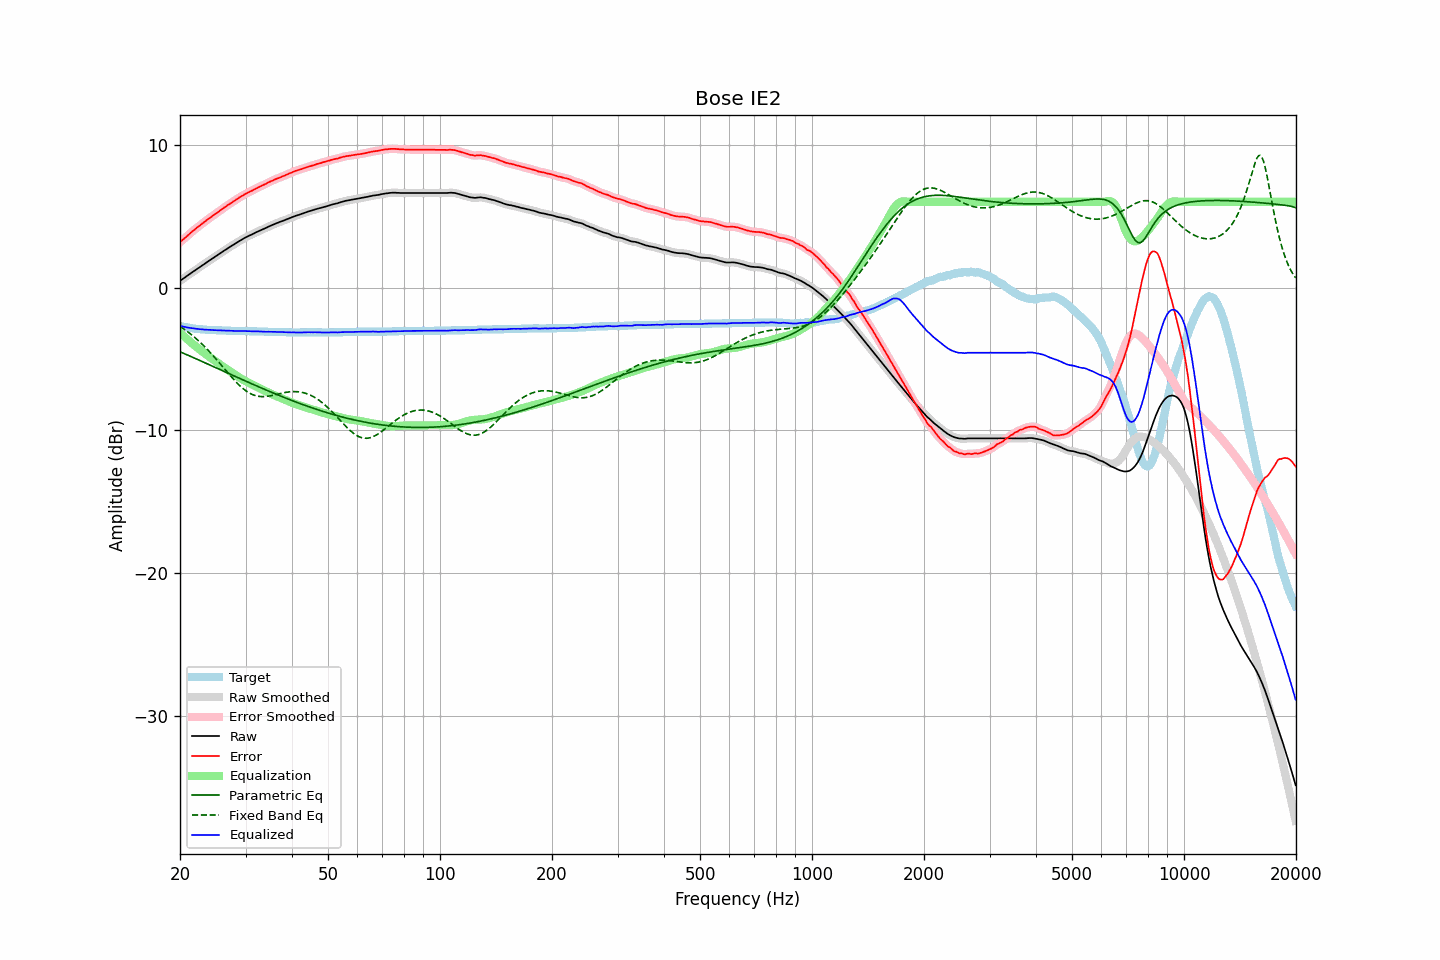

Source data for this figure (header and first rows):
frequency, raw, error, smoothed, error_smoothed, equalization, parametric_eq, fixed_band_eq, equalized_raw, equalized_smoothed, target
20.00, 0.47, 3.17, 0.47, 3.17, -3.16, -4.50, -2.72, -2.69, -2.69, -2.69
20.20, 0.55, 3.28, 0.55, 3.27, -3.27, -4.55, -2.79, -2.71, -2.72, -2.72
20.40, 0.62, 3.37, 0.63, 3.37, -3.37, -4.60, -2.87, -2.75, -2.74, -2.74
20.61, 0.70, 3.46, 0.70, 3.47, -3.47, -4.65, -2.95, -2.77, -2.77, -2.76
20.81, 0.78, 3.57, 0.78, 3.56, -3.57, -4.70, -3.03, -2.79, -2.79, -2.78
21.02, 0.86, 3.67, 0.86, 3.67, -3.67, -4.74, -3.12, -2.81, -2.81, -2.80
21.23, 0.94, 3.77, 0.94, 3.77, -3.77, -4.79, -3.20, -2.82, -2.82, -2.82
21.44, 1.02, 3.87, 1.02, 3.86, -3.86, -4.84, -3.29, -2.84, -2.84, -2.84
21.66, 1.10, 3.96, 1.10, 3.96, -3.96, -4.89, -3.39, -2.86, -2.86, -2.86
21.87, 1.17, 4.05, 1.18, 4.05, -4.05, -4.94, -3.48, -2.88, -2.87, -2.87
22.09, 1.25, 4.15, 1.25, 4.14, -4.14, -4.99, -3.58, -2.89, -2.89, -2.89
22.31, 1.33, 4.24, 1.33, 4.23, -4.23, -5.04, -3.68, -2.90, -2.90, -2.90
22.54, 1.40, 4.31, 1.41, 4.32, -4.32, -5.09, -3.78, -2.92, -2.91, -2.91
22.76, 1.48, 4.41, 1.48, 4.40, -4.41, -5.14, -3.89, -2.92, -2.93, -2.92
22.99, 1.56, 4.49, 1.56, 4.49, -4.49, -5.19, -4.00, -2.93, -2.94, -2.93
23.22, 1.63, 4.57, 1.64, 4.58, -4.58, -5.25, -4.11, -2.95, -2.94, -2.94
23.45, 1.71, 4.67, 1.71, 4.67, -4.66, -5.30, -4.22, -2.95, -2.95, -2.95
23.69, 1.79, 4.75, 1.79, 4.75, -4.75, -5.35, -4.34, -2.96, -2.96, -2.96
23.92, 1.87, 4.84, 1.87, 4.84, -4.83, -5.40, -4.46, -2.96, -2.96, -2.96
24.16, 1.94, 4.92, 1.95, 4.92, -4.91, -5.45, -4.58, -2.97, -2.97, -2.97
24.40, 2.02, 5.00, 2.02, 5.00, -5.00, -5.50, -4.70, -2.97, -2.98, -2.97
24.65, 2.09, 5.07, 2.09, 5.08, -5.08, -5.55, -4.83, -2.99, -2.98, -2.98
24.89, 2.17, 5.16, 2.17, 5.16, -5.16, -5.60, -4.95, -2.98, -2.99, -2.98
25.14, 2.24, 5.24, 2.25, 5.24, -5.24, -5.65, -5.08, -3.00, -2.99, -2.99
25.39, 2.32, 5.32, 2.32, 5.32, -5.32, -5.70, -5.21, -3.00, -3.00, -2.99
25.65, 2.40, 5.40, 2.40, 5.40, -5.40, -5.75, -5.34, -3.00, -3.00, -3.00
25.91, 2.47, 5.47, 2.48, 5.48, -5.48, -5.80, -5.48, -3.01, -3.00, -3.00
26.16, 2.55, 5.57, 2.55, 5.56, -5.56, -5.86, -5.61, -3.00, -3.01, -3.01
26.43, 2.62, 5.63, 2.62, 5.64, -5.64, -5.91, -5.74, -3.02, -3.01, -3.01
26.69, 2.69, 5.72, 2.70, 5.72, -5.71, -5.96, -5.87, -3.02, -3.02, -3.02
26.96, 2.77, 5.79, 2.77, 5.79, -5.79, -6.01, -6.00, -3.02, -3.02, -3.02
27.23, 2.84, 5.86, 2.84, 5.87, -5.87, -6.06, -6.14, -3.03, -3.03, -3.02
27.50, 2.91, 5.94, 2.91, 5.94, -5.94, -6.11, -6.26, -3.03, -3.03, -3.03
27.77, 2.98, 6.02, 2.98, 6.02, -6.02, -6.16, -6.39, -3.04, -3.04, -3.03
28.05, 3.05, 6.10, 3.05, 6.09, -6.09, -6.21, -6.51, -3.04, -3.04, -3.04
28.33, 3.12, 6.17, 3.12, 6.17, -6.17, -6.26, -6.63, -3.04, -3.04, -3.04
28.62, 3.19, 6.23, 3.19, 6.24, -6.24, -6.31, -6.75, -3.05, -3.05, -3.04
28.90, 3.26, 6.32, 3.26, 6.31, -6.31, -6.36, -6.86, -3.05, -3.05, -3.05
29.19, 3.32, 6.38, 3.33, 6.38, -6.38, -6.41, -6.96, -3.06, -3.05, -3.05
29.48, 3.39, 6.45, 3.39, 6.45, -6.44, -6.46, -7.06, -3.05, -3.05, -3.05
29.78, 3.46, 6.51, 3.46, 6.51, -6.51, -6.51, -7.15, -3.05, -3.05, -3.05
30.08, 3.52, 6.57, 3.52, 6.57, -6.57, -6.56, -7.24, -3.05, -3.05, -3.05
30.38, 3.57, 6.62, 3.58, 6.63, -6.63, -6.61, -7.31, -3.06, -3.05, -3.05
30.68, 3.63, 6.70, 3.63, 6.69, -6.69, -6.66, -7.38, -3.06, -3.06, -3.06
30.99, 3.68, 6.74, 3.68, 6.74, -6.75, -6.71, -7.44, -3.07, -3.07, -3.06
31.30, 3.73, 6.79, 3.74, 6.80, -6.80, -6.76, -7.50, -3.07, -3.07, -3.06
31.61, 3.79, 6.85, 3.79, 6.86, -6.86, -6.81, -7.54, -3.07, -3.07, -3.06
31.93, 3.85, 6.92, 3.85, 6.92, -6.92, -6.86, -7.58, -3.07, -3.07, -3.07
32.24, 3.90, 6.98, 3.90, 6.98, -6.97, -6.91, -7.60, -3.07, -3.07, -3.07
32.57, 3.95, 7.03, 3.95, 7.03, -7.03, -6.96, -7.62, -3.08, -3.07, -3.08
32.89, 4.00, 7.09, 4.00, 7.08, -7.08, -7.01, -7.64, -3.08, -3.08, -3.08
33.22, 4.05, 7.14, 4.05, 7.14, -7.14, -7.06, -7.64, -3.09, -3.09, -3.08
33.55, 4.10, 7.19, 4.10, 7.19, -7.19, -7.11, -7.64, -3.09, -3.09, -3.08
33.89, 4.15, 7.24, 4.15, 7.24, -7.25, -7.15, -7.64, -3.10, -3.10, -3.09
34.23, 4.20, 7.29, 4.21, 7.30, -7.30, -7.20, -7.63, -3.10, -3.10, -3.09
34.57, 4.26, 7.37, 4.26, 7.36, -7.36, -7.25, -7.61, -3.09, -3.10, -3.10
34.92, 4.31, 7.41, 4.31, 7.41, -7.41, -7.30, -7.59, -3.10, -3.10, -3.10
35.27, 4.36, 7.46, 4.36, 7.47, -7.46, -7.34, -7.57, -3.10, -3.10, -3.10
35.62, 4.41, 7.51, 4.41, 7.52, -7.52, -7.39, -7.54, -3.10, -3.10, -3.10
35.97, 4.46, 7.58, 4.46, 7.57, -7.57, -7.44, -7.52, -3.10, -3.11, -3.11
... 635 more rows
